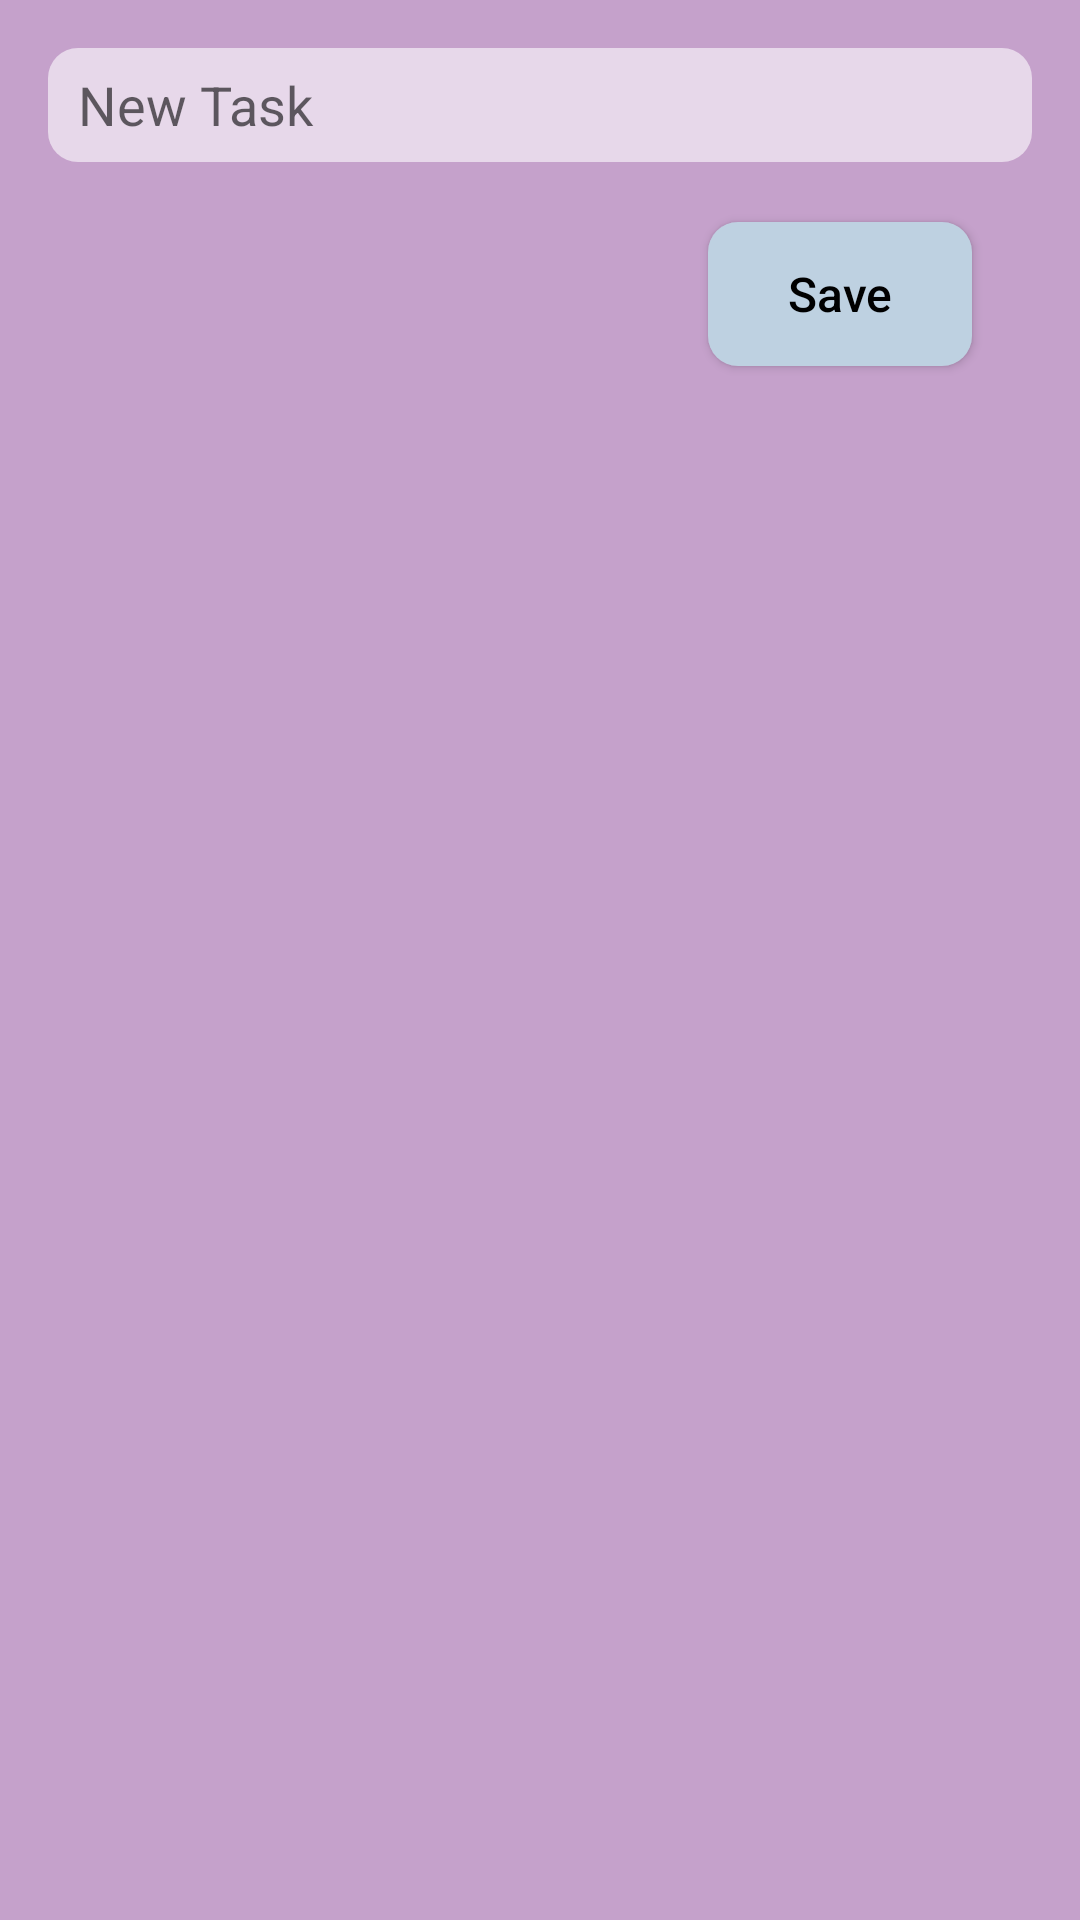

Here is an Android app screen rendered from its layout file. Give the layout XML and the strings, colors and styles it references.
<!-- AndroidManifest.xml: application theme Theme.ToDoListDemo -->
<!-- res/layout/new_task.xml -->
<RelativeLayout xmlns:android="http://schemas.android.com/apk/res/android"
    android:layout_width="match_parent"
    android:layout_height="wrap_content"

    android:backgroundTint="#C5A1CB"
    android:padding="16dp"
    android:orientation="vertical"
    android:background="@drawable/task_bg">

    <EditText
                android:id="@+id/newTaskText"
        android:layout_width="352dp"
        android:layout_height="38dp"
        android:background="@drawable/edt_txt_shape"
        android:hint="New Task"
        android:textColor="@color/black"

        android:paddingLeft="10dp" />

    <androidx.appcompat.widget.AppCompatButton
        android:id="@+id/newTaskButton"
        android:layout_width="wrap_content"
        android:layout_height="wrap_content"
        android:layout_below="@id/newTaskText"
        android:layout_alignParentEnd="true"
        android:layout_marginStart="1000dp"
        android:layout_margin="20dp"
        android:background="@drawable/btn_shape"
        android:text="Save"
        android:textAllCaps="false"
        android:textColor="@color/black"

        android:textSize="16sp" />

</RelativeLayout>
<!-- resources referenced by this layout -->
<resources>
  <color name="black">#FF000000</color>
  <!-- drawable btn_shape (drawable) -->
  <?xml version="1.0" encoding="utf-8"?>
  <shape xmlns:android="http://schemas.android.com/apk/res/android">
      <corners
          android:radius="10dp"/>
  
  
  
      <solid
          android:color="#BED1E1"/>
  
  </shape>
  <!-- drawable edt_txt_shape (drawable) -->
  <?xml version="1.0" encoding="utf-8"?>
  <shape xmlns:android="http://schemas.android.com/apk/res/android"
      android:shape="rectangle">
      <corners android:radius="10dp"/>
      <solid
          android:color="#E7D8EA"/>
  
  
  </shape>
  <!-- drawable task_bg (drawable) -->
  <?xml version="1.0" encoding="utf-8"?>
  <shape android:shape="rectangle" xmlns:android="http://schemas.android.com/apk/res/android">
  
  
  
  
      <gradient
          android:startColor="#C5A1CB"
          android:endColor="#DAA6A6"/>
  </shape>
  <style name="Theme.ToDoListDemo" parent="Theme.MaterialComponents.DayNight.DarkActionBar">
          
          <item name="colorPrimary">@color/purple_500</item>
          <item name="colorPrimaryVariant">@color/purple_700</item>
          <item name="colorOnPrimary">@color/white</item>
          
          <item name="colorSecondary">@color/teal_200</item>
          <item name="colorSecondaryVariant">@color/teal_700</item>
          <item name="colorOnSecondary">@color/black</item>
          
          <item name="android:statusBarColor">?attr/colorPrimaryVariant</item>
          
      </style>
  <color name="purple_500">#FF6200EE</color>
  <color name="purple_700">#FF3700B3</color>
  <color name="white">#FFFFFFFF</color>
  <color name="teal_200">#FF03DAC5</color>
  <color name="teal_700">#FF018786</color>
</resources>
